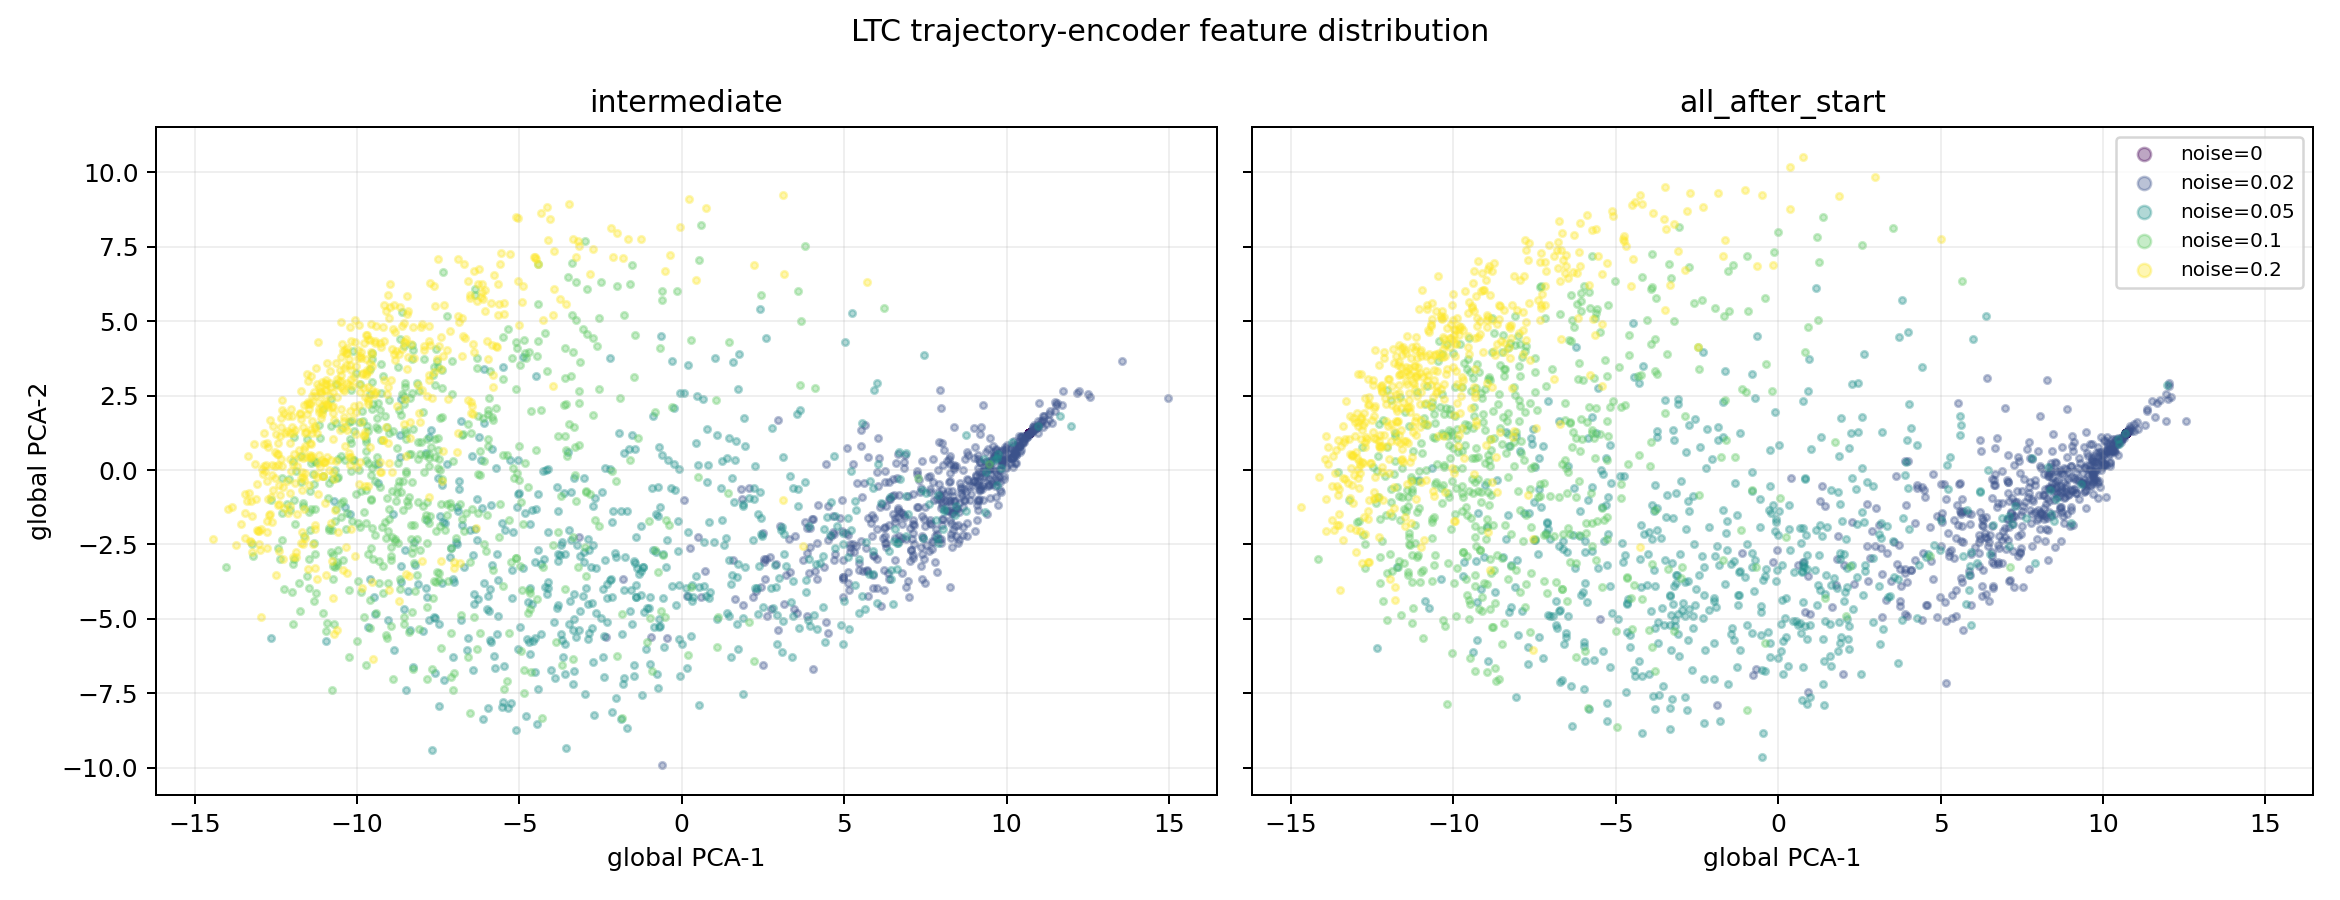

The data file committed next to this chart (first rows):
mode, noise_scale, pc1, pc2, pc3, residual_norm_after_pc1_pc2, cost
intermediate, 0.0, 10.7, 1.23, -0.07199, 0.09833, -0.2401
intermediate, 0.0, 10.7, 1.23, -0.07199, 0.09833, -0.09945
intermediate, 0.0, 10.7, 1.23, -0.07199, 0.09833, 0.1073
intermediate, 0.0, 10.7, 1.23, -0.07199, 0.09833, -0.9898
intermediate, 0.0, 10.7, 1.23, -0.07199, 0.09833, -1.113
intermediate, 0.0, 10.7, 1.23, -0.07199, 0.09833, -0.6552
intermediate, 0.0, 10.7, 1.23, -0.07199, 0.09833, -0.5755
intermediate, 0.0, 10.7, 1.23, -0.07199, 0.09833, -0.2633
intermediate, 0.0, 10.7, 1.23, -0.07199, 0.09833, -0.2028
intermediate, 0.0, 10.7, 1.23, -0.07199, 0.09833, 0.1777
intermediate, 0.0, 10.7, 1.23, -0.07199, 0.09833, -0.1986
intermediate, 0.0, 10.7, 1.23, -0.07199, 0.09833, -0.4113
intermediate, 0.0, 10.7, 1.23, -0.07199, 0.09833, -1.34
intermediate, 0.0, 10.7, 1.23, -0.07199, 0.09833, -0.4934
intermediate, 0.0, 10.7, 1.23, -0.07199, 0.09833, -0.4096
intermediate, 0.0, 10.7, 1.23, -0.07199, 0.09833, -0.523
intermediate, 0.0, 10.7, 1.23, -0.07199, 0.09833, -1.052
intermediate, 0.0, 10.7, 1.23, -0.07199, 0.09833, -1.162
intermediate, 0.0, 10.7, 1.23, -0.07199, 0.09833, 0.04435
intermediate, 0.0, 10.7, 1.23, -0.07199, 0.09833, -0.8358
intermediate, 0.0, 10.7, 1.23, -0.07199, 0.09833, -1.34
intermediate, 0.0, 10.7, 1.23, -0.07199, 0.09833, -0.8072
intermediate, 0.0, 10.7, 1.23, -0.07199, 0.09833, -0.4208
intermediate, 0.0, 10.7, 1.23, -0.07199, 0.09833, -1.124
intermediate, 0.0, 10.7, 1.23, -0.07199, 0.09833, 0.1339
intermediate, 0.0, 10.7, 1.23, -0.07199, 0.09833, -0.1078
intermediate, 0.0, 10.7, 1.23, -0.07199, 0.09833, -0.6499
intermediate, 0.0, 10.7, 1.23, -0.07199, 0.09833, -0.5273
intermediate, 0.0, 10.7, 1.23, -0.07199, 0.09833, 0.01092
intermediate, 0.0, 10.7, 1.23, -0.07199, 0.09833, -0.7643
intermediate, 0.0, 10.7, 1.23, -0.07199, 0.09833, -1.089
intermediate, 0.0, 10.7, 1.23, -0.07199, 0.09833, -1.133
intermediate, 0.0, 10.7, 1.23, -0.07199, 0.09833, -0.2237
intermediate, 0.0, 10.7, 1.23, -0.07199, 0.09833, -0.9888
intermediate, 0.0, 10.7, 1.23, -0.07199, 0.09833, -0.8904
intermediate, 0.0, 10.7, 1.23, -0.07199, 0.09833, -1.29
intermediate, 0.0, 10.7, 1.23, -0.07199, 0.09833, 1.13
intermediate, 0.0, 10.7, 1.23, -0.07199, 0.09833, -1.143
intermediate, 0.0, 10.7, 1.23, -0.07199, 0.09833, 0.815
intermediate, 0.0, 10.7, 1.23, -0.07199, 0.09833, -0.4035
intermediate, 0.0, 10.7, 1.23, -0.07199, 0.09833, -0.2077
intermediate, 0.0, 10.7, 1.23, -0.07199, 0.09833, -0.4537
intermediate, 0.0, 10.7, 1.23, -0.07199, 0.09833, 0.03678
intermediate, 0.0, 10.7, 1.23, -0.07199, 0.09833, -0.2752
intermediate, 0.0, 10.7, 1.23, -0.07199, 0.09833, -0.6605
intermediate, 0.0, 10.7, 1.23, -0.07199, 0.09833, -0.1763
intermediate, 0.0, 10.7, 1.23, -0.07199, 0.09833, -0.864
intermediate, 0.0, 10.7, 1.23, -0.07199, 0.09833, -1.33
intermediate, 0.0, 10.7, 1.23, -0.07199, 0.09833, -0.3891
intermediate, 0.0, 10.7, 1.23, -0.07199, 0.09833, -0.938
intermediate, 0.0, 10.7, 1.23, -0.07199, 0.09833, 0.477
intermediate, 0.0, 10.7, 1.23, -0.07199, 0.09833, -0.8538
intermediate, 0.0, 10.7, 1.23, -0.07199, 0.09833, -0.4625
intermediate, 0.0, 10.7, 1.23, -0.07199, 0.09833, -0.5447
intermediate, 0.0, 10.7, 1.23, -0.07199, 0.09833, -0.4449
intermediate, 0.0, 10.7, 1.23, -0.07199, 0.09833, -1.486
intermediate, 0.0, 10.7, 1.23, -0.07199, 0.09833, -1.251
intermediate, 0.0, 10.7, 1.23, -0.07199, 0.09833, 0.1726
intermediate, 0.0, 10.7, 1.23, -0.07199, 0.09833, 0.1285
intermediate, 0.0, 10.7, 1.23, -0.07199, 0.09833, -0.5695
... 5,060 more rows
